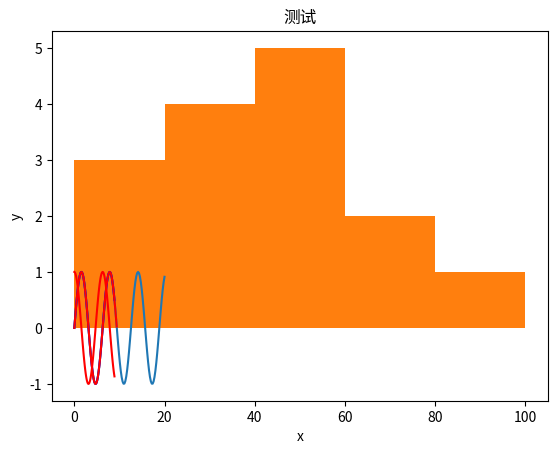

This chart was generated by the following Python code:
#%%
import matplotlib.pyplot as plt
import matplotlib as mpl
import numpy as np

x = np.linspace(0, 20, 100)
plt.plot(x, np.sin(x))
plt.show() 
# %%
x = np.arange(0,9,0.1)
y = np.sin(x)
y1 = np.cos(x)
plt.title("y=xin(x)")
plt.xlabel("x")
plt.ylabel("y")
plt.plot(x,y,"-b",x,y1,"-r")
plt.show()

# %%
a = np.array([22,87,5,43,56,73,55,54,11,20,51,5,79,31,27]) 
plt.hist(a, bins =  [0,20,40,60,80,100]) 
plt.title("histogram") 
plt.show()

# %%
plt.rcParams['font.family']=['STFangsong']
x = np.arange(0,3* np.pi,0.1) 
y = np.sin(x) #2  * x +  5 
plt.title("测试") 

plt.xlabel("x") 
plt.ylabel("y") 
plt.plot(x,y,"-r") 
plt.show()

# %%
